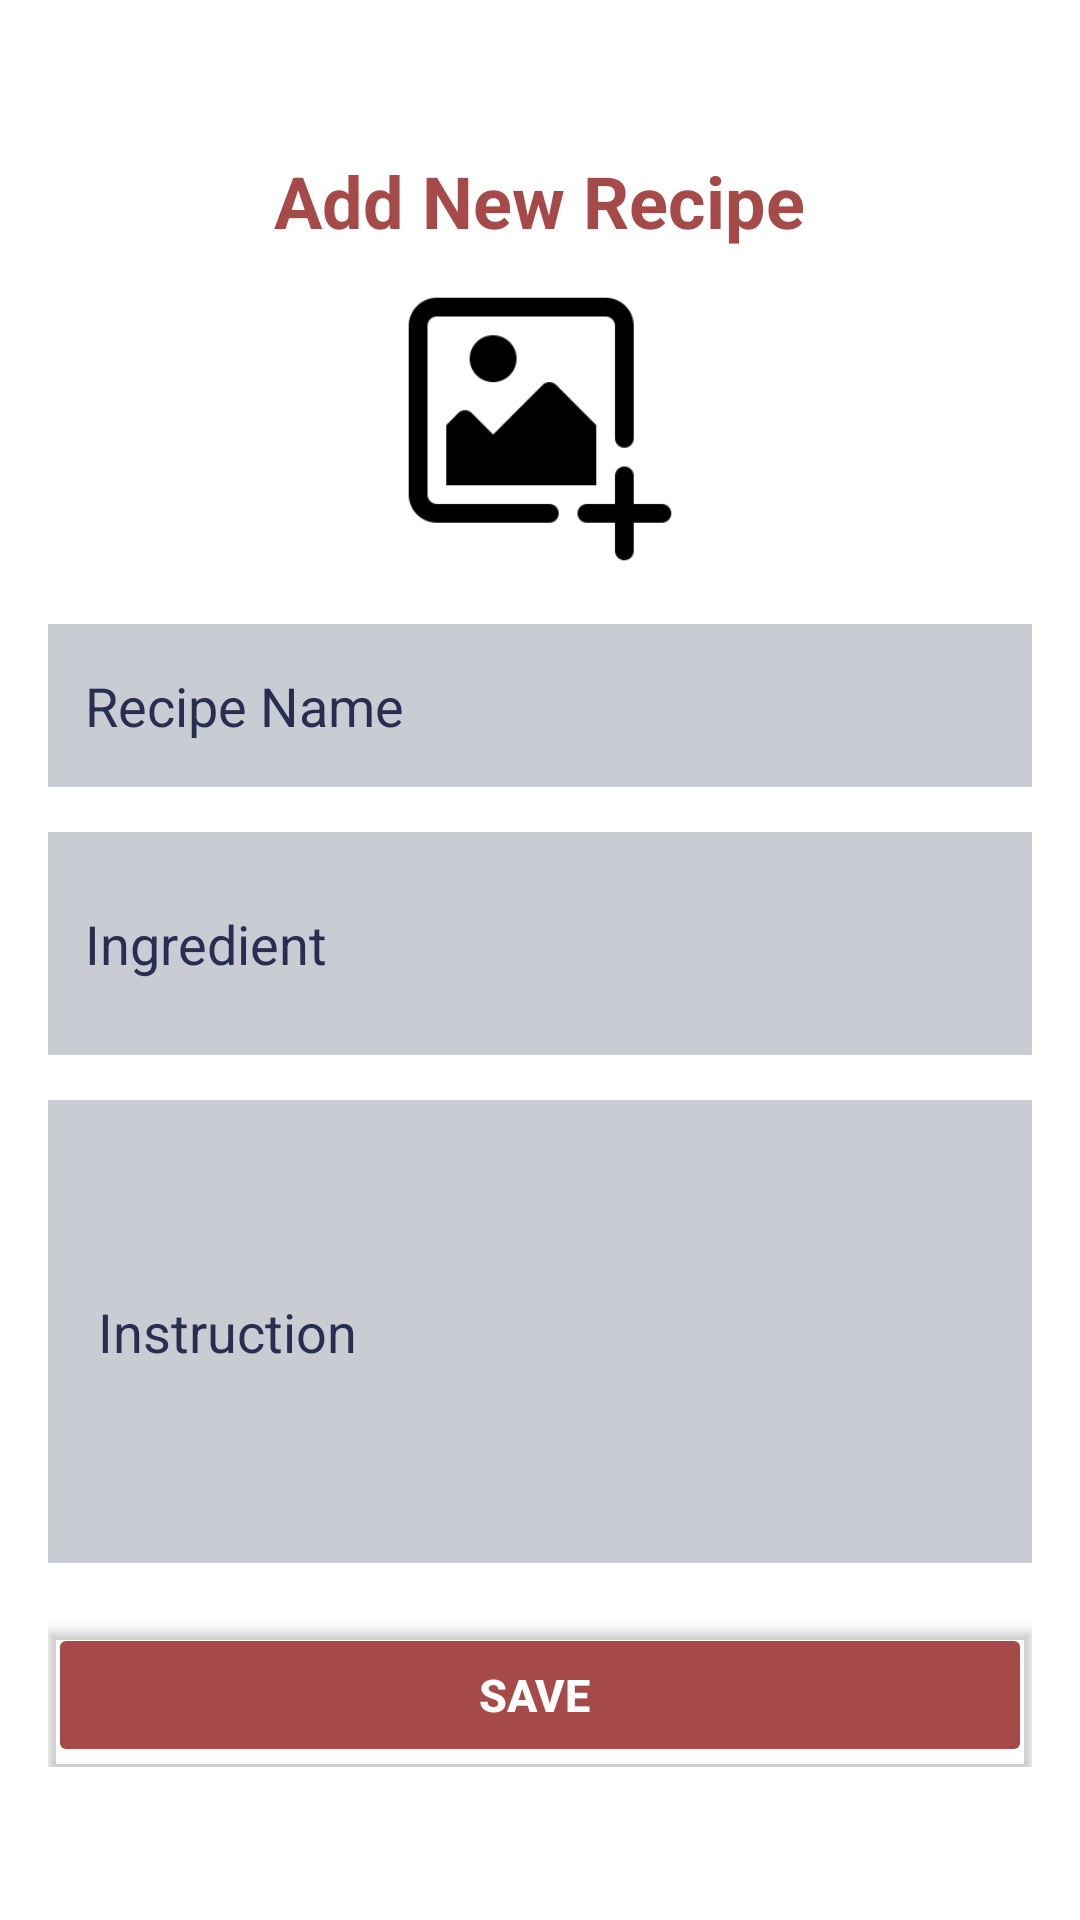

Produce the Android XML layout that renders to this screen, including the resource entries it uses.
<!-- AndroidManifest.xml: application theme Theme.RecipeApplication -->
<!-- res/layout/fragment_add_recipe.xml -->
<?xml version="1.0" encoding="utf-8"?>
<FrameLayout xmlns:android="http://schemas.android.com/apk/res/android"
    xmlns:app="http://schemas.android.com/apk/res-auto"
    xmlns:tools="http://schemas.android.com/tools"
    android:layout_width="match_parent"
    android:layout_height="match_parent"
    android:background="@color/white"
    tools:context=".AddRecipe">

    <ScrollView
        xmlns:android="http://schemas.android.com/apk/res/android"
        xmlns:app="http://schemas.android.com/apk/res-auto"
        xmlns:tools="http://schemas.android.com/tools"
        android:layout_width="match_parent"
        android:layout_height="match_parent"
        android:background="@color/white"
        tools:context=".AddRecipe">

    <LinearLayout
        android:layout_width="match_parent"
        android:layout_height="wrap_content"
        android:layout_gravity="center"
        android:orientation="vertical"
        android:padding="16dp"

        >

        <TextView
            android:layout_width="wrap_content"
            android:layout_height="wrap_content"
            android:layout_gravity="center"
            android:layout_marginBottom="10dp"
            android:text="Add New Recipe"
            android:textColor="@color/pink"
            android:textSize="24sp"
            android:textStyle="bold" />

        <ImageView
            android:id="@+id/imageView"
            android:layout_width="wrap_content"
            android:layout_height="100dp"
            android:layout_gravity="center"


            android:src="@drawable/add_image"

            />

        
        
        
        
        
        
        
        
        
        
        
        
        
        
        

        <EditText
            android:id="@+id/recipeNameEdt"
            android:layout_width="match_parent"
            android:layout_height="wrap_content"
            android:layout_marginTop="15dp"
            android:background="#3E272E51"
            android:hint=" Recipe Name "
            android:inputType="text"
            android:maxLines="2"
            android:paddingHorizontal="8dp"
            android:paddingVertical="15dp"
            android:textColor="@color/blue"
            android:textColorHint="@color/blue" />

        <EditText
            android:id="@+id/ingredientEdt"
            android:layout_width="match_parent"
            android:layout_height="wrap_content"
            android:layout_marginTop="15dp"
            android:background="#3E272E51"
            android:hint=" Ingredient "
            android:inputType="textMultiLine"
            android:maxLines="4"
            android:paddingHorizontal="8dp"
            android:paddingVertical="25dp"
            android:textColor="@color/blue"
            android:textColorHint="@color/blue"

            />

        <EditText
            android:id="@+id/instructionEdt"
            android:layout_width="match_parent"
            android:layout_height="wrap_content"
            android:layout_marginTop="15dp"
            android:background="#3E272E51"
            android:hint="  Instruction "
            android:inputType="textMultiLine"
            android:paddingHorizontal="8dp"
            android:paddingVertical="65dp"
            android:textColor="@color/blue"
            android:textColorHint="@color/blue"

            />


















        <Button
            android:id="@+id/saveRecipeBtn"
            android:layout_width="match_parent"
            android:layout_height="wrap_content"
            android:layout_marginTop="20dp"
            android:backgroundTint="@color/pink"
            android:outlineAmbientShadowColor="@color/pink"
            android:outlineProvider="bounds"
            android:padding="10dp"
            android:text="Save "
            android:textColor="@color/white"
            android:textSize="15sp"
            android:textStyle="bold" />
    </LinearLayout>

    </ScrollView>

</FrameLayout>
<!-- resources referenced by this layout -->
<resources>
  <color name="blue">#FF272E51</color>
  <color name="pink">#A54949</color>
  <color name="white">#FFFFFFFF</color>
  <!-- drawable add_image: png bitmap (drawable-v24, 3539 bytes) -->
  <style name="Theme.RecipeApplication" parent="Theme.MaterialComponents.DayNight.DarkActionBar">
          
          <item name="colorPrimary">@color/pink</item>
          <item name="colorPrimaryVariant">#F0A54949</item>
          <item name="colorOnPrimary">@color/white</item>
          
          <item name="colorSecondary">@color/teal_200</item>
          <item name="colorSecondaryVariant">@color/teal_700</item>
          <item name="colorOnSecondary">@color/pink</item>
  
          
          <item name="android:statusBarColor">?attr/colorPrimaryVariant</item>
          
      </style>
  <color name="teal_200">#FF03DAC5</color>
  <color name="teal_700">#FF018786</color>
</resources>
